Dataset: Im_Trening (GitHub, APostolit/AI_St_mini). Classes: stop, zebra crossing.

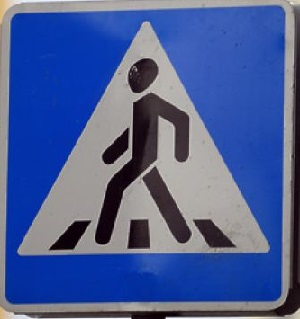
Label: zebra crossing

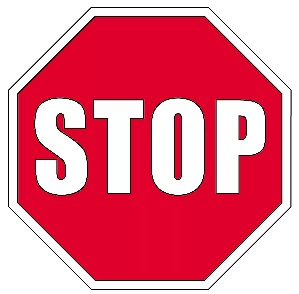
Label: stop

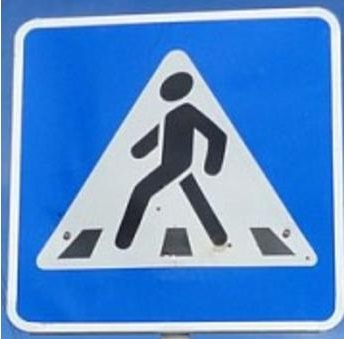
Label: zebra crossing

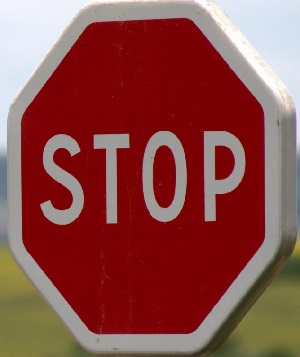
Label: stop

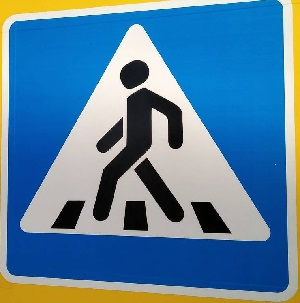
Label: zebra crossing

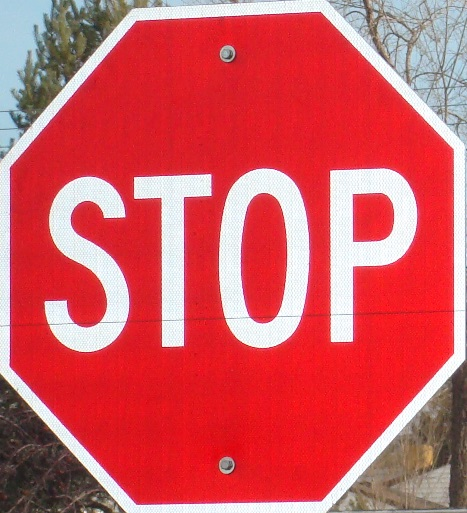
Label: stop
